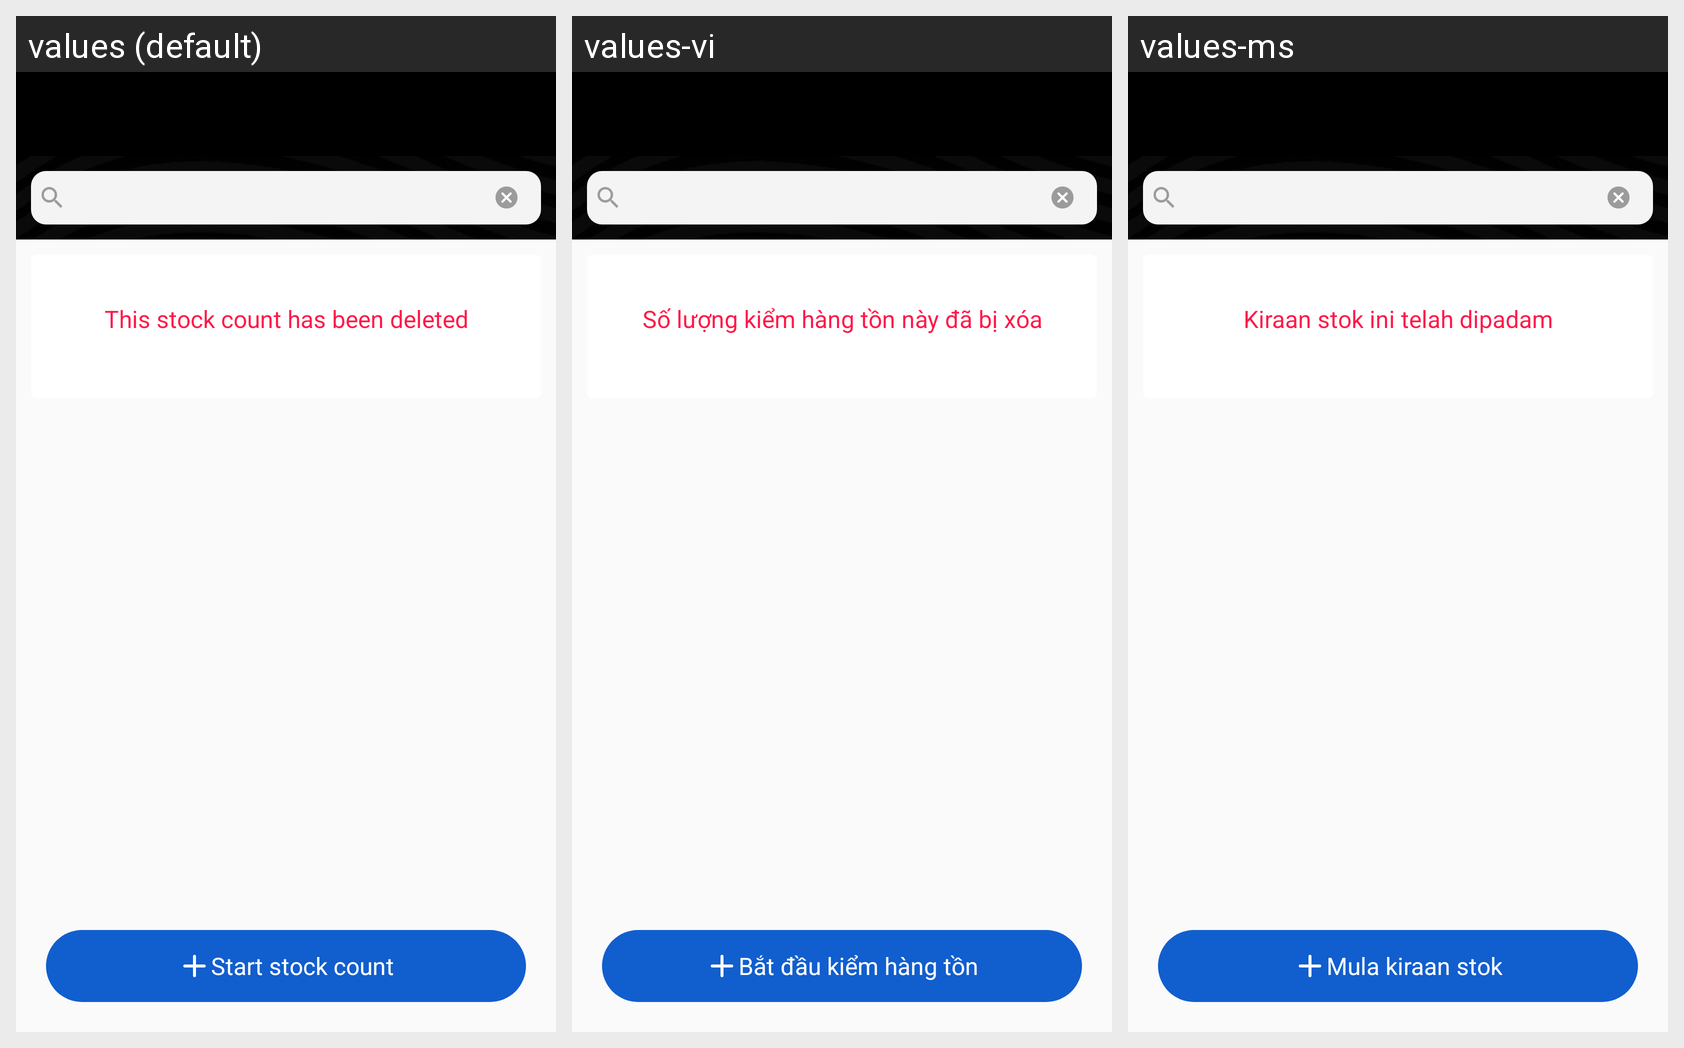

For this localized Android screen grid, give each drawn string resource with its value in every locale shown.
Android screen res/layout/content_stock_count_detail.xml rendered under 3 locales, left to right: values (default), values-vi, values-ms. Device: Nexus 5 (rendered at 1080×1920; each locale shown at half size, 540×960, under a caption strip naming it); theme AppTheme.
Other locales in the repository, not shown: values-hi-rIN, values-in, values-zh.
Strings drawn on this screen, with the default value and each locale's value (text and hints the layout hard-codes, and strings that could not be matched under every locale, appear in the picture but are not listed):

txt_this_stock_count_has_been_deleted
  values: This stock count has been deleted
  values-vi: Số lượng kiểm hàng tồn này đã bị xóa
  values-ms: Kiraan stok ini telah dipadam

txt_start_stock_count
  values: Start stock count
  values-vi: Bắt đầu kiểm hàng tồn
  values-ms: Mula kiraan stok
